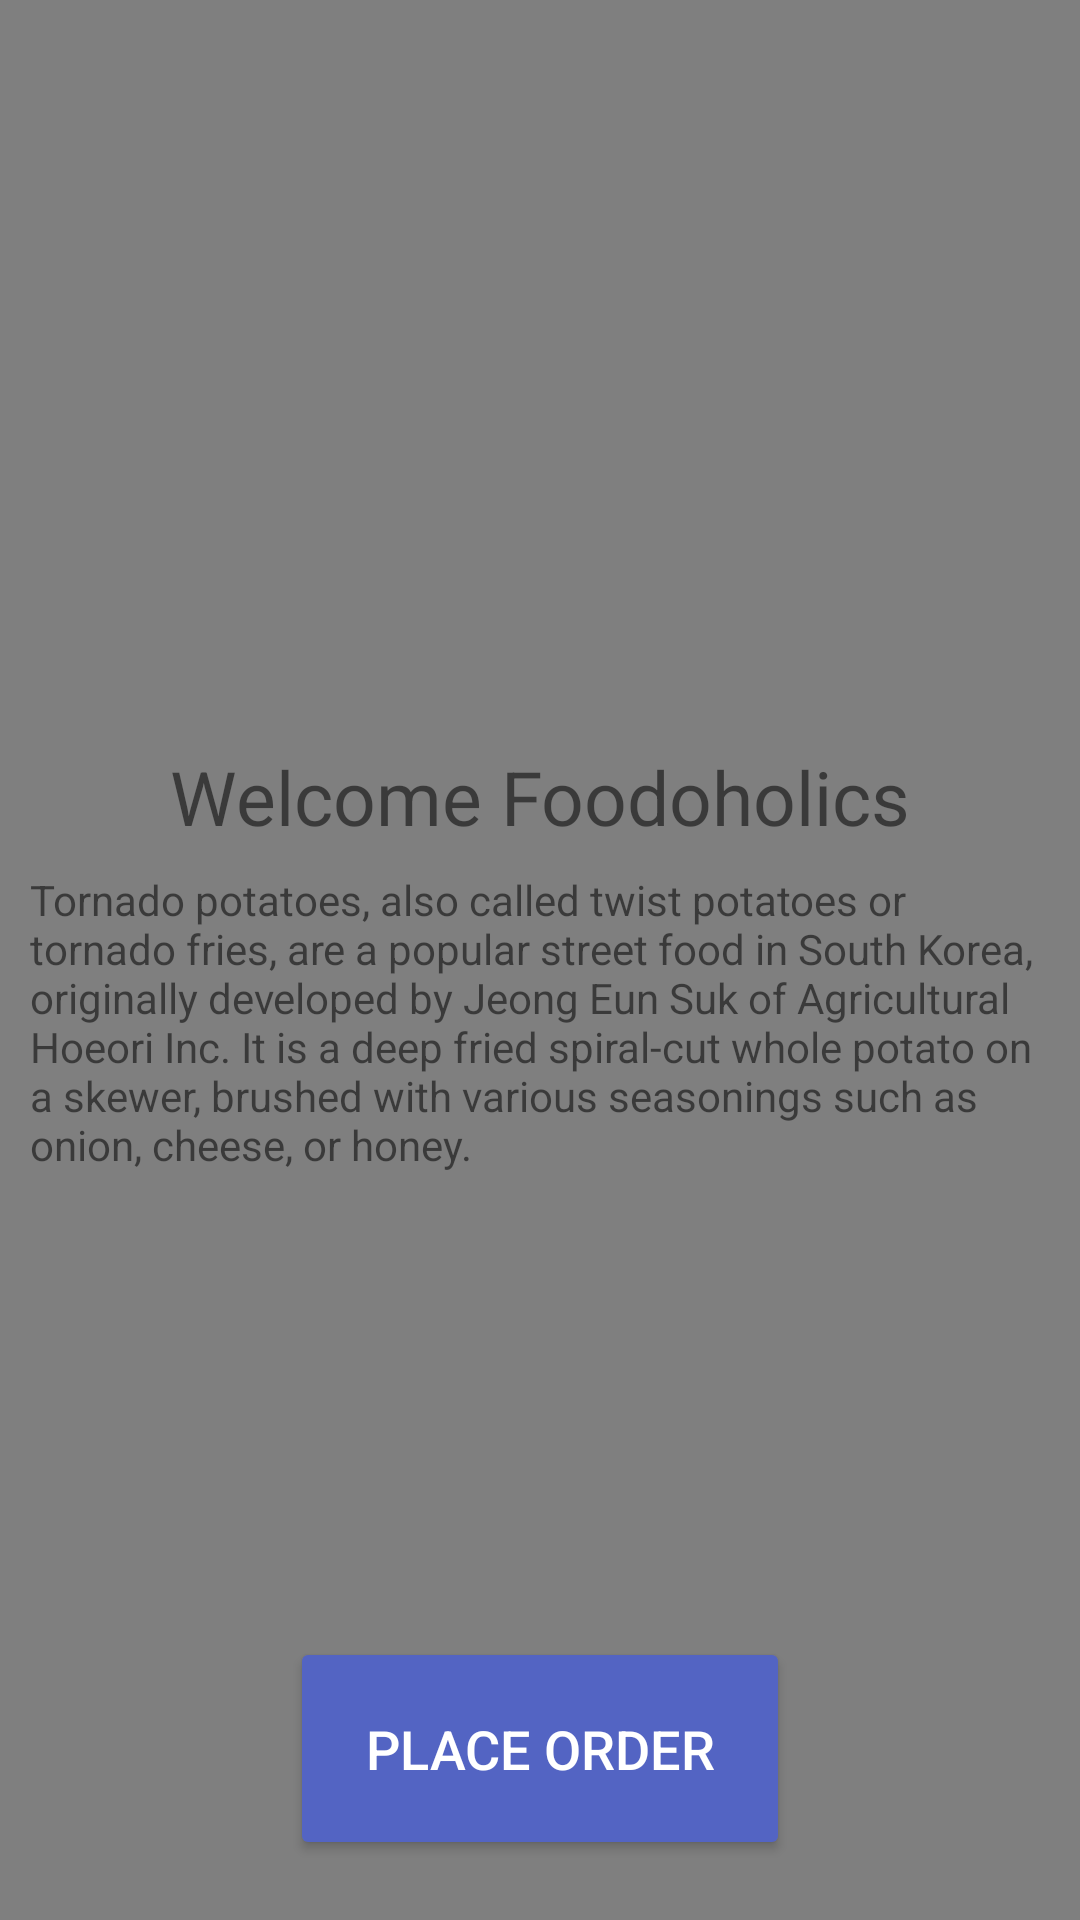

Here is an Android app screen rendered from its layout file. Give the layout XML and the strings, colors and styles it references.
<!-- AndroidManifest.xml: application theme AppTheme -->
<!-- res/layout/fragment_home.xml -->
<FrameLayout xmlns:android="http://schemas.android.com/apk/res/android"
    xmlns:tools="http://schemas.android.com/tools"
    android:layout_width="match_parent"
    android:layout_height="match_parent"
    tools:context="test.twistypotato.HomeFragment">

    <VideoView
        android:id="@+id/videoView"
        android:layout_width="match_parent"
        android:layout_height="wrap_content" />

    <LinearLayout
        android:padding="10dp"
        android:layout_gravity="center"
        android:orientation="vertical"
        android:layout_width="match_parent"
        android:layout_height="wrap_content">

    <TextView
        android:layout_marginBottom="8dp"
        android:gravity="center"
        android:textSize="25sp"
        android:text="Welcome Foodoholics"
        android:layout_width="match_parent"
        android:layout_height="wrap_content" />

    <TextView
        android:text="@string/text_content"
        android:layout_width="match_parent"
        android:layout_height="wrap_content" />

    </LinearLayout>

    <Button
        android:id="@+id/placeOrder"
        android:layout_width="wrap_content"
        android:layout_height="wrap_content"
        android:layout_gravity="center_horizontal|bottom"
        android:layout_margin="20dp"
        android:backgroundTint="@color/blue"
        android:padding="25dp"
        android:text="Place Order"
        android:textColor="@color/white"
        android:textSize="18sp" />

</FrameLayout>
<!-- resources referenced by this layout -->
<resources>
  <color name="blue">#5364C3</color>
  <color name="white">#FFFFFF</color>
  <string name="text_content">Tornado potatoes, also called twist potatoes or tornado fries, are a popular street food in South Korea, originally developed by Jeong Eun Suk of Agricultural Hoeori Inc. It is a deep fried spiral-cut whole potato on a skewer, brushed with various seasonings such as onion, cheese, or honey.</string>
  <style name="AppTheme" parent="Theme.AppCompat.Light.DarkActionBar">
          
          <item name="colorPrimary">@color/yellow</item>
          <item name="colorPrimaryDark">@color/darkYellow</item>
          <item name="colorAccent">@color/blue</item>
      </style>
  <color name="yellow">#FFC107</color>
  <color name="darkYellow">#FF9800</color>
</resources>
